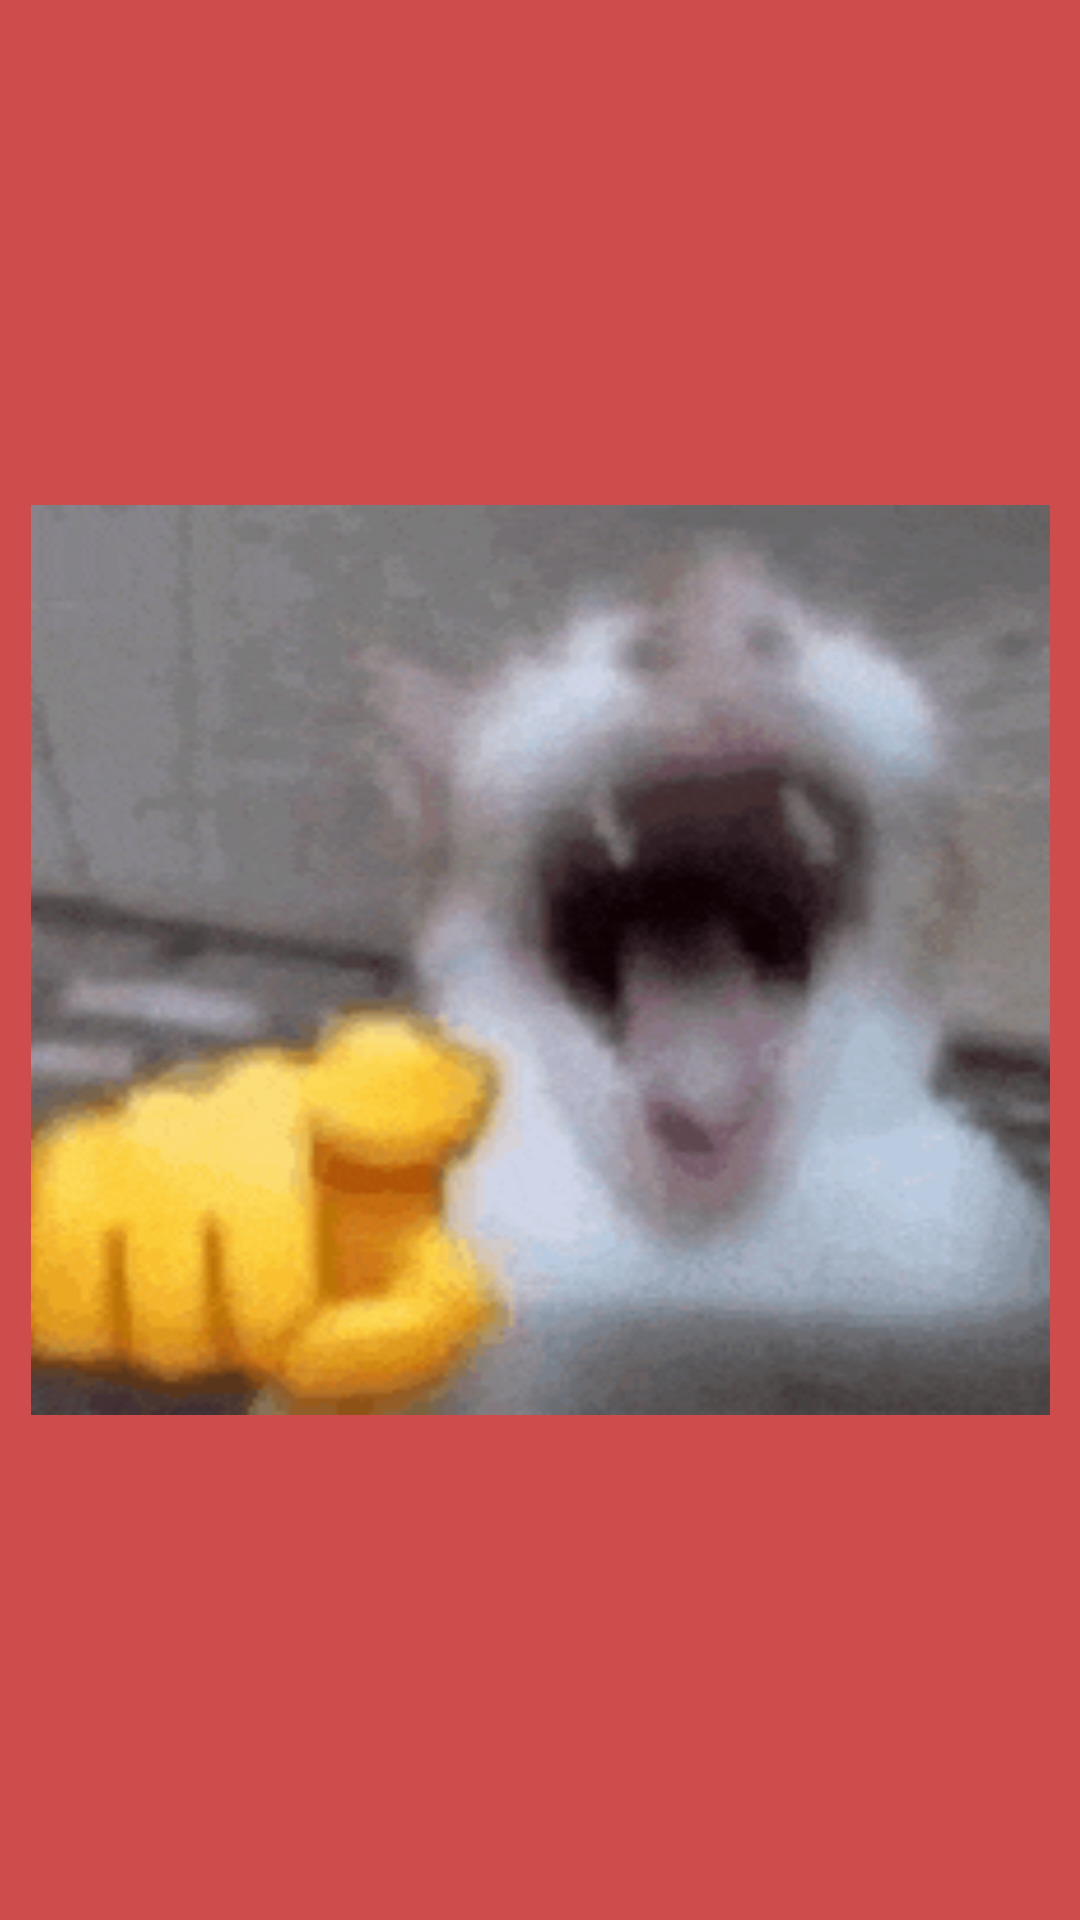

Android layout source for this screen:
<!-- AndroidManifest.xml: application theme Theme.Asmodeus -->
<!-- res/layout/activity_main2.xml -->
<?xml version="1.0" encoding="utf-8"?>
<androidx.constraintlayout.widget.ConstraintLayout xmlns:android="http://schemas.android.com/apk/res/android"
    xmlns:app="http://schemas.android.com/apk/res-auto"
    xmlns:tools="http://schemas.android.com/tools"
    android:id="@+id/main"
    android:layout_width="match_parent"
    android:layout_height="match_parent"
    android:background="@color/R1"
    tools:context=".MainActivity2">

    <ImageButton
        android:id="@+id/imageButtonCatlaughing"
        android:layout_width="218.9dp"
        android:layout_height="218dp"
        android:contentDescription="@string/Image1"
        android:scaleX="1.55"
        android:scaleY="1.39"
        android:src="@drawable/cl0"
        app:layout_constraintBottom_toBottomOf="parent"
        app:layout_constraintEnd_toEndOf="parent"
        app:layout_constraintStart_toStartOf="parent"
        app:layout_constraintTop_toTopOf="parent"
        tools:ignore="ImageContrastCheck" />

</androidx.constraintlayout.widget.ConstraintLayout>
<!-- resources referenced by this layout -->
<resources>
  <color name="R1">#CF4C4C</color>
  <!-- drawable cl0: png bitmap (drawable, 20836 bytes) -->
  <string name="Image1">IMAGE1</string>
  <style name="Theme.Asmodeus" parent="Base.Theme.Asmodeus" />
  <style name="Base.Theme.Asmodeus" parent="Theme.Material3.DayNight.NoActionBar">
          
          
      </style>
</resources>
